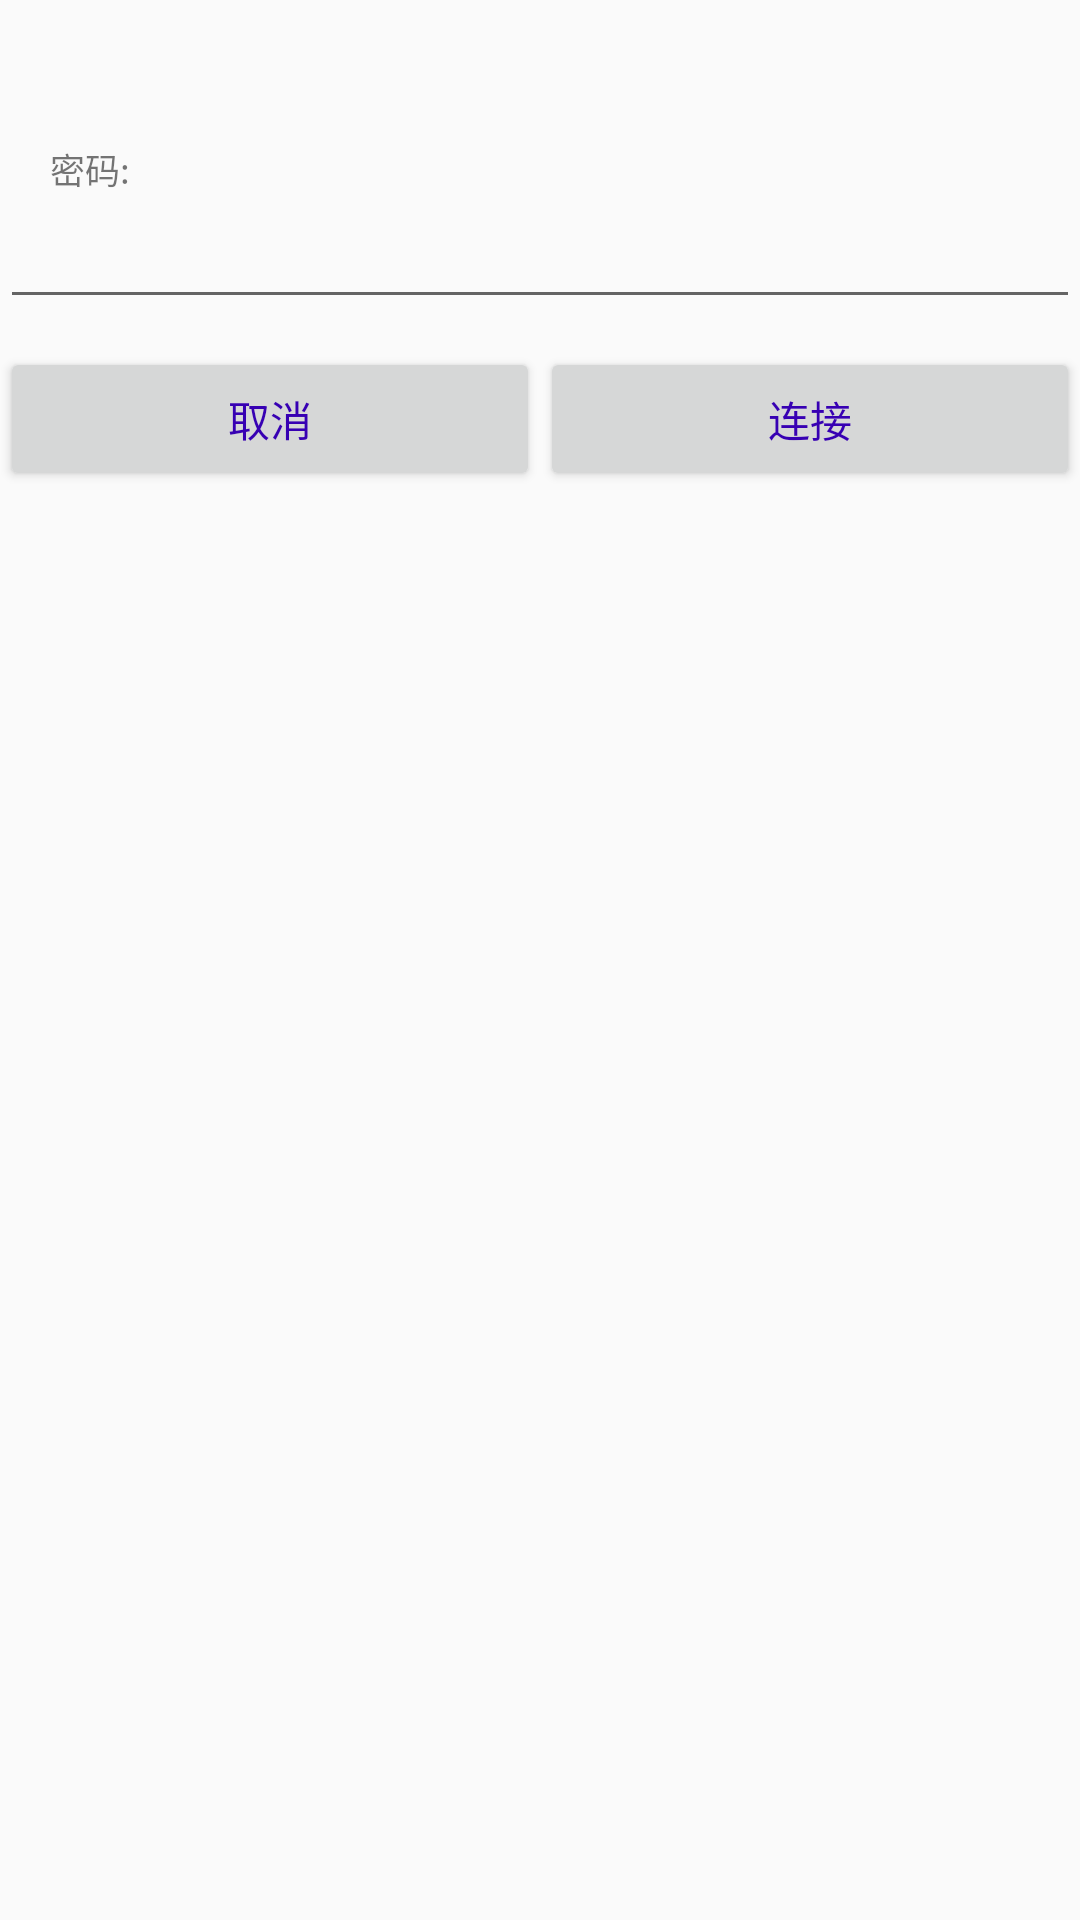

This screen was rendered from an Android layout file. Write that file and the resources it references.
<!-- AndroidManifest.xml: application theme AppTheme -->
<!-- res/layout/wifi_dialog_psw.xml -->
<?xml version="1.0" encoding="utf-8"?>
<LinearLayout xmlns:android="http://schemas.android.com/apk/res/android"
    android:layout_width="800px"
    android:layout_height="match_parent"
    android:gravity="center_horizontal"
    android:orientation="vertical"
    android:theme="@style/WifiPswDialogTheme">


    
    <TextView
        android:layout_width="match_parent"
        android:layout_height="wrap_content"
        android:textSize="20px" />

    <TextView
        android:id="@+id/wifiDialogSSID"
        android:layout_width="match_parent"
        android:layout_height="wrap_content"
        android:paddingLeft="50px"
        android:textSize="65px"
        android:textColor="@color/colorPrimaryDark"
        android:textStyle="bold" />

    
    <TextView
        android:layout_width="match_parent"
        android:layout_height="wrap_content"
        android:textSize="20px" />

    <TextView
        android:id="@+id/wifiDialogPassword"
        android:layout_width="match_parent"
        android:layout_height="wrap_content"
        android:paddingLeft="50px"
        android:textSize="35px"
        android:text="@string/wifiDialogPassword" />

    <EditText
        android:id="@+id/wifiDialogPsw"
        android:layout_width="match_parent"
        android:layout_height="wrap_content"
        android:singleLine="true" />

    
    <TextView
        android:layout_width="match_parent"
        android:layout_height="wrap_content"
        android:textSize="20px" />

    <LinearLayout
        android:layout_width="match_parent"
        android:layout_height="wrap_content"
        android:orientation="horizontal"
        android:layout_weight="2">

        <Button
            android:id="@+id/wifiDialogCancel"
            android:layout_width="wrap_content"
            android:layout_height="wrap_content"
            android:layout_gravity="center_horizontal"
            android:text="@string/cancel_wlan"
            android:textColor="@color/colorPrimaryDark"
            android:layout_weight="1" />

        <Button
            android:id="@+id/wifiDialogCertain"
            android:layout_width="wrap_content"
            android:layout_height="wrap_content"
            android:layout_gravity="center_horizontal"
            android:text="@string/connect_wlan"
            android:textColor="@color/colorPrimaryDark"
            android:layout_weight="1" />
    </LinearLayout>

</LinearLayout>
<!-- resources referenced by this layout -->
<resources>
  <string name="cancel_wlan">取消</string>
  <string name="connect_wlan">连接</string>
  <string name="wifiDialogPassword">密码: </string>
  <style name="WifiPswDialogTheme" parent="Theme.AppCompat.Light.DarkActionBar">
          
          <item name="colorPrimary">@color/colorPrimary</item>
          <item name="colorPrimaryDark">@color/colorPrimaryDark</item>
          <item name="colorAccent">@color/colorPrimary</item>
      </style>
  <style name="AppTheme" parent="Theme.AppCompat.Light.DarkActionBar">
          
          <item name="colorPrimary">@color/colorPrimary</item>
          <item name="colorPrimaryDark">@color/colorPrimaryDark</item>
          <item name="colorAccent">@color/colorAccent</item>
      </style>
  <!-- not gathered from this repository: default colours our renderer supplied (Android Studio template values) -->
  <color name="colorPrimary">#FF6200EE</color>
  <color name="colorPrimaryDark">#FF3700B3</color>
  <color name="colorAccent">#FF03DAC5</color>
</resources>
